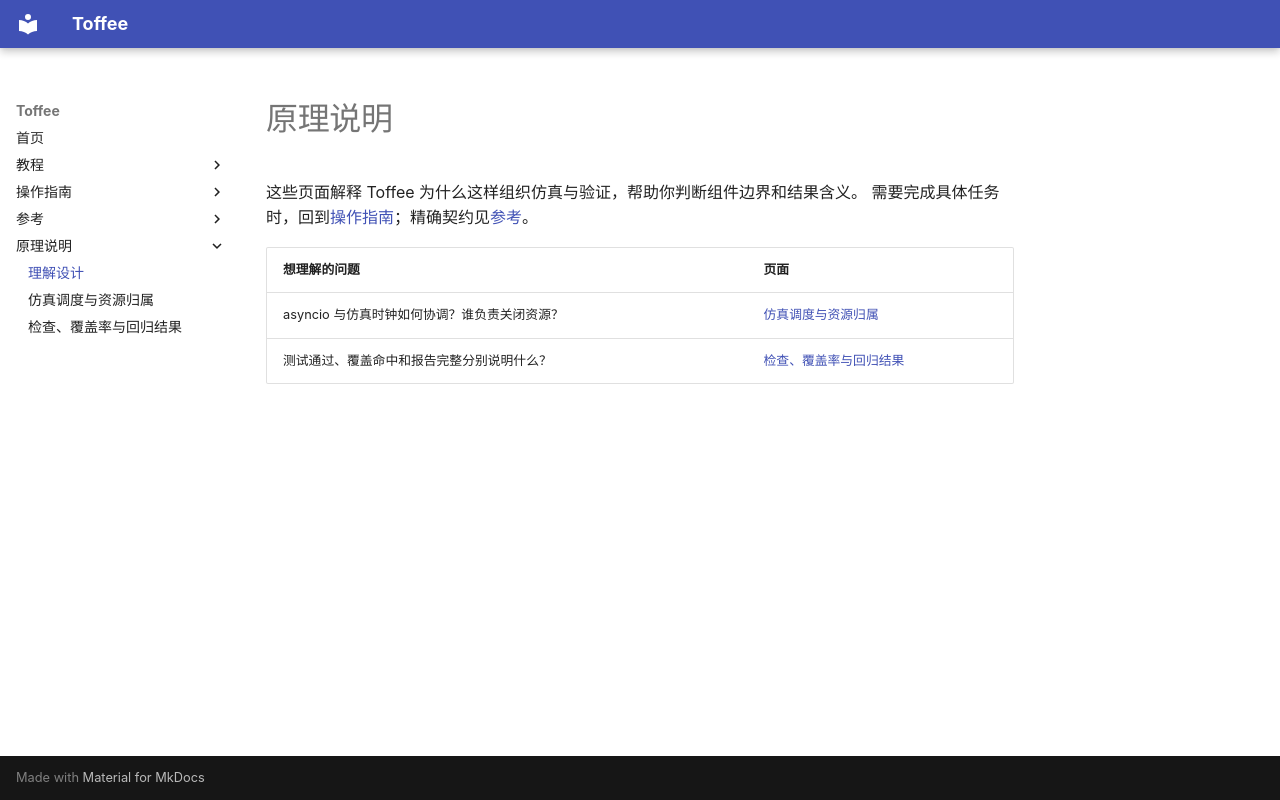

repository: XS-MLVP/toffee · page: explanation/index.html · generator: mkdocs

# 原理说明

这些页面解释 Toffee 为什么这样组织仿真与验证，帮助你判断组件边界和结果含义。
需要完成具体任务时，回到[操作指南](../guides/index.md)；精确契约见[参考](../reference/index.md)。

| 想理解的问题 | 页面 |
| --- | --- |
| asyncio 与仿真时钟如何协调？谁负责关闭资源？ | [仿真调度与资源归属](execution-model.md) |
| 测试通过、覆盖命中和报告完整分别说明什么？ | [检查、覆盖率与回归结果](coverage-results.md) |
